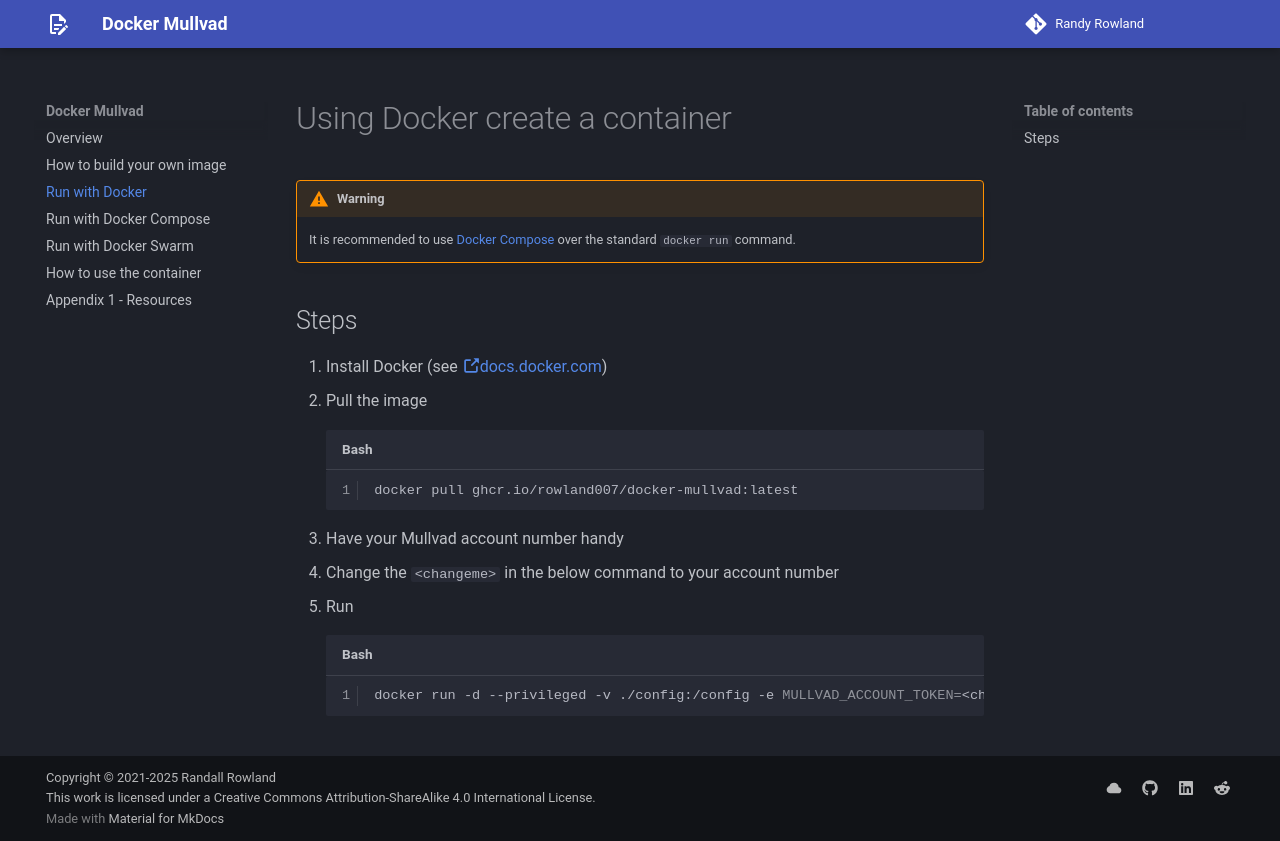

repository: rowland007/docker-mullvad · page: docker/index.html · generator: mkdocs

# Using Docker create a container

!!! warning Warning
    It is recommended to use [Docker Compose](../docker-compose/index.md) over the standard `docker run` command.


## Steps

1. Install Docker (see [:octicons-link-external-16:docs.docker.com](https://docs.docker.com/engine/install/))
2. Pull the image
    ```bash
    docker pull ghcr.io/rowland007/docker-mullvad:latest
    ```
3. Have your Mullvad account number handy
4. Change the `<changeme>` in the below command to your account number
5. Run
    ```bash
    docker run -d --privileged -v ./config:/config -e MULLVAD_ACCOUNT_TOKEN=<changeme> --name mullvad ghcr.io/rowland007/docker-mullvad:latest
    ```
